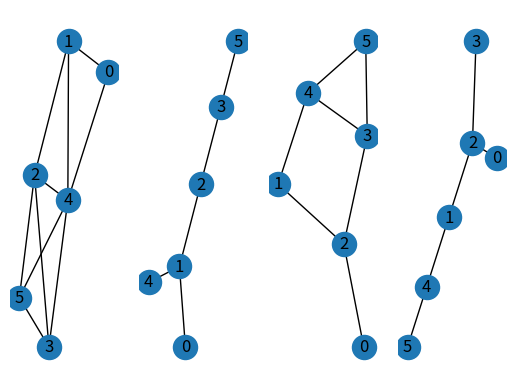
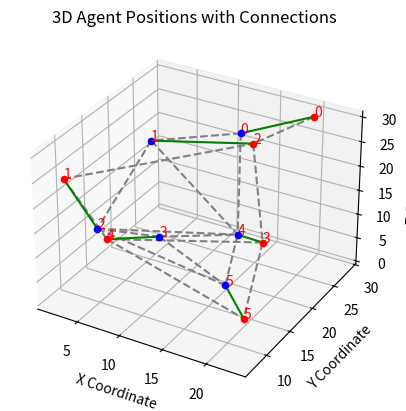

Recreate these plots in Python, in order.
"""
This project is a reproduction of ideas presented in Hamaoui's paper:
Connectivity Maintenance through Unlabeled Spanning Tree Matching
https://doi.org/10.1007/s10846-024-02048-9

Created on Wed Dec 04 2022

@author: ericjhkim
"""

import numpy as np
import matplotlib.pyplot as plt
import networkx as nx
from networkx.algorithms.tree.mst import random_spanning_tree
from networkx.algorithms import isomorphism
import itertools

# Example Usage
N = 6                   # Number of agents
d_min = 5               # Minimum distance between agents
SENSOR_RANGE = 20       # Maximum distance
phi = 0.7
seed = 42
np.random.seed(seed)
N_TRIALS = 50

def main():

    ## Initial coordinates
    c1 = generate_3d_coordinates(N, d_min, 30)
    # print(c1)

    A1 = compute_adjacency_matrix(c1, SENSOR_RANGE)
    # print(A1)

    G1 = nx.from_numpy_array(A1)
    # draw_graph(G1)

    # plot_agents_3d(c1, A1)

    ## Target coordinates
    np.random.seed(seed+45)
    c2 = generate_3d_coordinates(N, d_min, 30)
    # print(c2)

    A2 = compute_adjacency_matrix(c2, SENSOR_RANGE)
    # print(A1)

    G2 = nx.from_numpy_array(A2)
    # draw_graph(G2)

    # plot_agents_3d(c2, A2)

    found = False
    for _ in range(N_TRIALS):
        try:
            T1 = random_spanning_tree(G1,seed=seed)
            match, T2 = check_tree_dynamically(T1, G2)
            if match:
                found = True
                break
        except:
            continue
    
    if found:
        print("Found a matching tree")
        draw_graphs([G1, T1, G2, T2])
        print(T1.edges())
        matcher = nx.isomorphism.GraphMatcher(T1, T2)
        matches = matcher.is_isomorphic() # Run this before the mapping
        mapping = matcher.mapping
        print("Node Mapping from T1 to T2:", mapping, matches)
    else:
        print("No matching tree found")

    plot_multi_agents_3d(c1, A1, c2, A2, mapping)
    
def is_tree_isomorphic(tree1, tree2):
    """Check if two trees are isomorphic."""
    gm = isomorphism.GraphMatcher(tree1, tree2)
    return gm.is_isomorphic()

def check_tree_dynamically(T1, G2):
    """
    Check if a spanning tree T1 (of G1) is isomorphic to any spanning tree of another graph (G2)
    without precomputing all spanning trees of G2.
    """
    edges = list(G2.edges())
    for edge_subset in itertools.combinations(edges, len(G2.nodes) - 1):
        candidate_tree = G2.edge_subgraph(edge_subset).copy()
        if nx.is_tree(candidate_tree):
            if is_tree_isomorphic(T1, candidate_tree):
                return True, candidate_tree
    return False, None

def graph_to_3d_positions(graph, d_min, SENSOR_RANGE):
    N = len(graph.nodes)
    coordinates = np.random.uniform(0, SENSOR_RANGE, size=(N, 3))

    for _ in range(200):  # Iterative relaxation to adjust positions
        for node in graph.nodes:
            neighbors = list(graph.neighbors(node))
            if not neighbors:
                continue

            node_pos = coordinates[node]
            neighbor_positions = coordinates[neighbors]

            # Compute centroid of neighbors
            centroid = neighbor_positions.mean(axis=0)

            # Adjust node position toward the centroid
            displacement = 0.1 * (centroid - node_pos)
            new_position = node_pos + displacement

            # Enforce distance constraints
            distances = np.linalg.norm(coordinates - new_position, axis=1)
            if np.all((distances >= d_min) & (distances <= SENSOR_RANGE)):
                coordinates[node] = new_position

        # Ensure nodes stay within SENSOR_RANGE
        coordinates = np.clip(coordinates, 0, SENSOR_RANGE)

    return coordinates

def draw_graph(nx_graph):
    fig, axes = plt.subplots(1,1,dpi=72)
    nx.draw(nx_graph, pos=nx.spring_layout(nx_graph), ax=axes, with_labels=True)
    plt.show()

def draw_graphs(graphs):
    fig, axes = plt.subplots(1,len(graphs),dpi=72)
    for g, graph in enumerate(graphs):
        nx.draw(graph, pos=nx.spring_layout(graph), ax=axes[g], with_labels=True)
    plt.show()

def generate_3d_coordinates(N, d_min, SENSOR_RANGE):
    def is_valid_point(new_point, points):
        if len(points) == 0:
            return True
        distances = np.linalg.norm(points - new_point, axis=1)
        return np.all((distances >= d_min) & (distances <= SENSOR_RANGE))

    coordinates = []

    # Create points iteratively
    while len(coordinates) < N:
        new_point = np.random.uniform(0, SENSOR_RANGE, size=3)
        if is_valid_point(new_point, np.array(coordinates)):
            coordinates.append(new_point)

    return np.array(coordinates)


def compute_adjacency_matrix(coordinates, SENSOR_RANGE):
    N = len(coordinates)
    adjacency_matrix = np.zeros((N, N))

    for i in range(N):
        for j in range(N):
            if i != j:
                distance = np.linalg.norm(coordinates[i] - coordinates[j])
                if distance <= SENSOR_RANGE:
                    adjacency_matrix[i, j] = 1

    return adjacency_matrix

def plot_agents_3d(coordinates, adjacency_matrix):
    fig = plt.figure()
    ax = fig.add_subplot(111, projection='3d')

    # Extract x, y, z coordinates
    x = coordinates[:, 0]
    y = coordinates[:, 1]
    z = coordinates[:, 2]

    # Plot the points with labels
    for i, (xi, yi, zi) in enumerate(zip(x, y, z)):
        ax.scatter(xi, yi, zi, c='b', marker='o')
        ax.text(xi, yi, zi, f'{i}', color='red')

    # Draw connections based on adjacency matrix
    N = len(coordinates)
    for i in range(N):
        for j in range(i + 1, N):
            if adjacency_matrix[i, j] == 1:
                ax.plot([x[i], x[j]], [y[i], y[j]], [z[i], z[j]], c='gray', linestyle='--')

    ax.set_xlabel('X Coordinate')
    ax.set_ylabel('Y Coordinate')
    ax.set_zlabel('Z Coordinate')
    ax.set_title('3D Agent Positions with Connections')

    plt.show()

def plot_multi_agents_3d(coords1, adj1, coords2, adj2, mapping):
    fig = plt.figure()
    ax = fig.add_subplot(111, projection='3d')

    colours = ["b","r"]

    for j,coordinates in enumerate([coords1,coords2]):
        adjacency_matrix = [adj1,adj2][j]

        # Extract x, y, z coordinates
        x = coordinates[:, 0]
        y = coordinates[:, 1]
        z = coordinates[:, 2]

        # Plot the points with labels
        for i, (xi, yi, zi) in enumerate(zip(x, y, z)):
            ax.scatter(xi, yi, zi, c=colours[j], marker='o')
            ax.text(xi, yi, zi, f'{i}', color='red')

        # Draw connections based on adjacency matrix
        N = len(coordinates)
        for i in range(N):
            for j in range(i + 1, N):
                if adjacency_matrix[i, j] == 1:
                    ax.plot([x[i], x[j]], [y[i], y[j]], [z[i], z[j]], c='gray', linestyle='--')

    # Plot command vectors:
    for i in range(len(coords1)):
        print(coords1[i],coords2[i])
        k = mapping[i]
        ax.plot([coords1[i][0], coords2[k][0]], [coords1[i][1], coords2[k][1]], [coords1[i][2], coords2[k][2]], c='green', linestyle='-')

    ax.set_xlabel('X Coordinate')
    ax.set_ylabel('Y Coordinate')
    ax.set_zlabel('Z Coordinate')
    ax.set_title('3D Agent Positions with Connections')

    plt.show()

if __name__ == "__main__":
    main()
